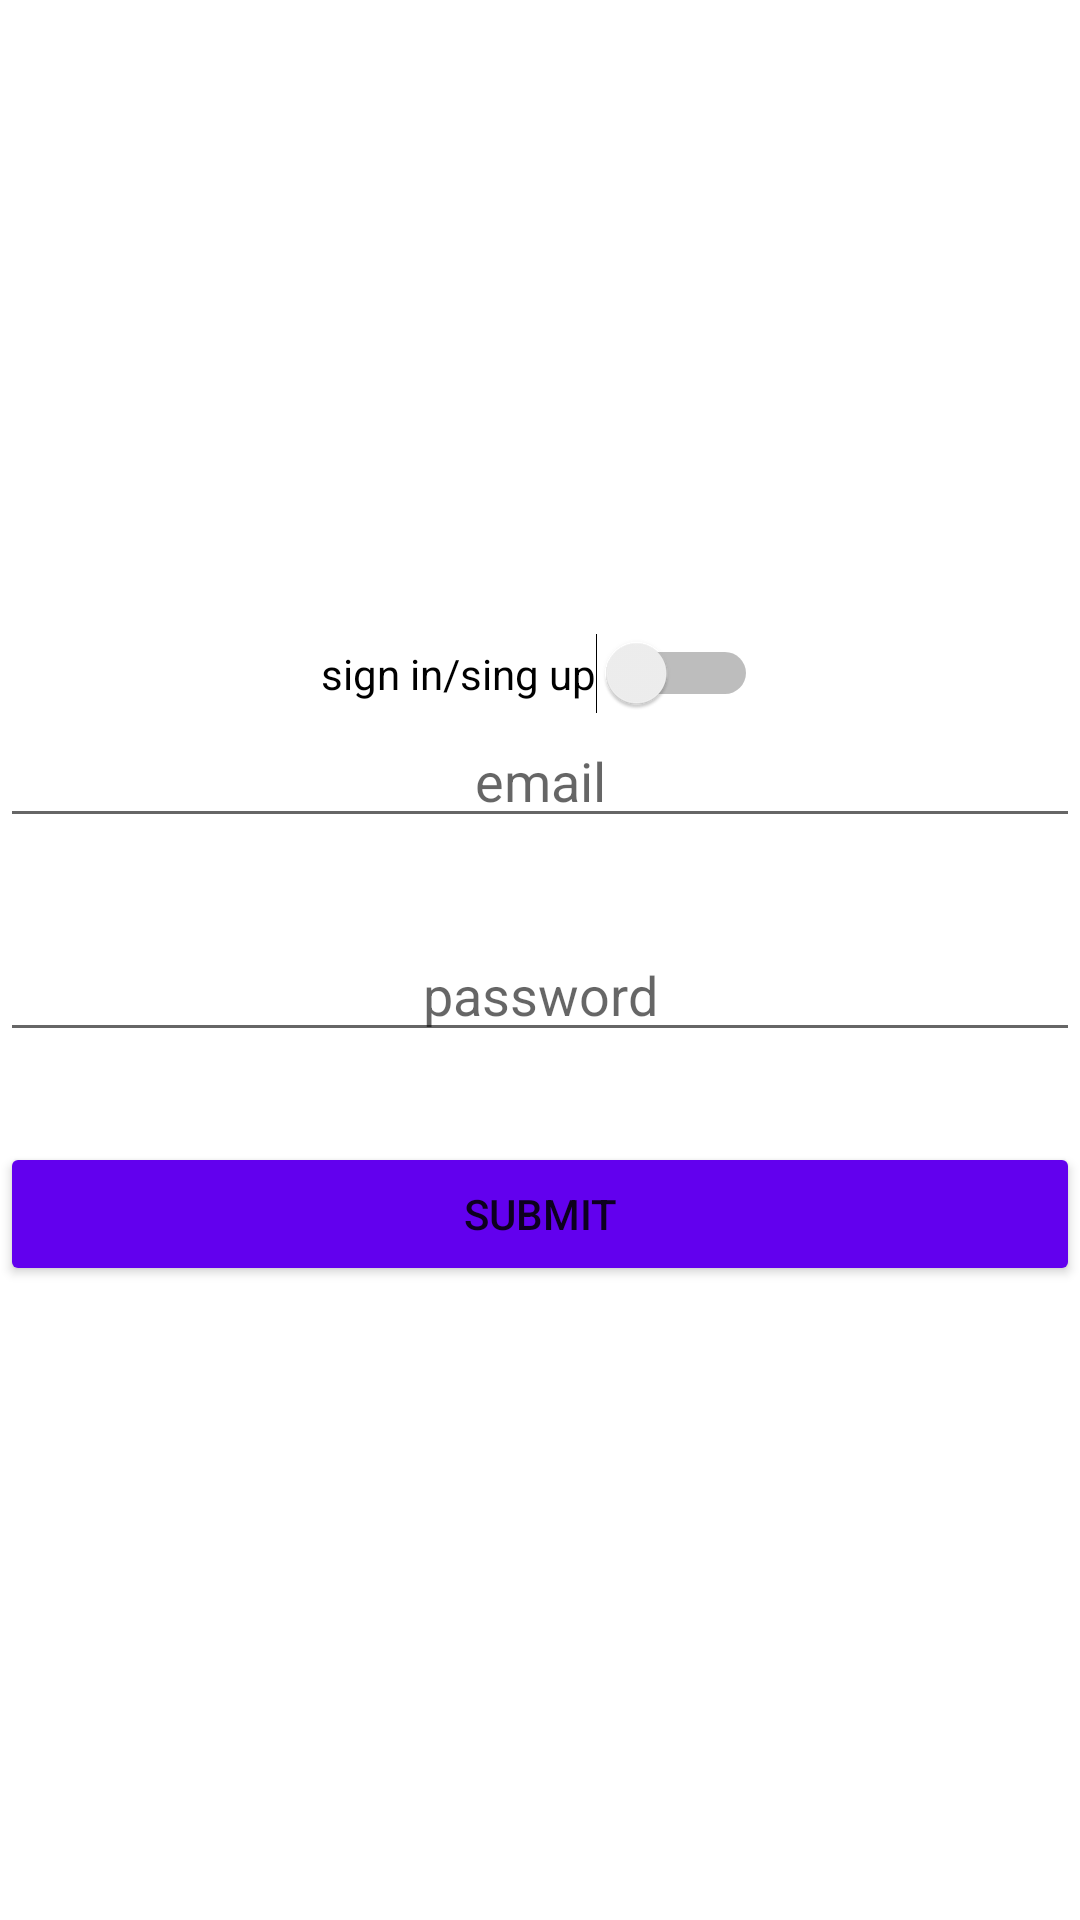

Android layout source for this screen:
<!-- AndroidManifest.xml: application theme Theme.MathProjectAsafDadon -->
<!-- res/layout/activity_login2.xml -->
<?xml version="1.0" encoding="utf-8"?>
<LinearLayout xmlns:android="http://schemas.android.com/apk/res/android"
    xmlns:app="http://schemas.android.com/apk/res-auto"
    xmlns:tools="http://schemas.android.com/tools"
    android:id="@+id/main"
    android:layout_width="match_parent"
    android:layout_height="match_parent"
    android:orientation="vertical"
    tools:context=".LoginActivity"
    android:gravity="center"
    >


    <Switch
        android:layout_width="wrap_content"
        android:layout_height="wrap_content"
        android:text="sign in/sing up"
        android:id="@+id/sign"
        />

    <EditText
    android:id="@+id/email"
    android:layout_width="match_parent"
    android:layout_height="wrap_content"
    android:layout_marginBottom="30dp"
    android:hint="email"
    android:gravity="center_horizontal"
    />

    <EditText
        android:id="@+id/password"
        android:layout_width="match_parent"
        android:layout_height="wrap_content"
        android:layout_marginBottom="30dp"
        android:hint="password"
        android:gravity="center_horizontal"
        />

    <Button
        android:id="@+id/submit2"
        android:text="submit"
        android:layout_width="match_parent"
        android:layout_height="wrap_content"
        android:backgroundTint="@color/purple_500"

        />

</LinearLayout>
<!-- resources referenced by this layout -->
<resources>
  <color name="purple_500">#FF6200EE</color>
  <style name="Theme.MathProjectAsafDadon" parent="Theme.MaterialComponents.DayNight.DarkActionBar">
          
          <item name="colorPrimary">@color/purple_500</item>
          <item name="colorPrimaryVariant">@color/purple_700</item>
          <item name="colorOnPrimary">@color/white</item>
          
          <item name="colorSecondary">@color/teal_200</item>
          <item name="colorSecondaryVariant">@color/teal_700</item>
          <item name="colorOnSecondary">@color/black</item>
          
          <item name="android:statusBarColor">?attr/colorPrimaryVariant</item>
          
      </style>
  <color name="purple_700">#FF3700B3</color>
  <color name="white">#FFFFFF</color>
  <color name="teal_200">#FF03DAC5</color>
  <color name="teal_700">#FF018786</color>
  <color name="black">#FF000000</color>
</resources>
